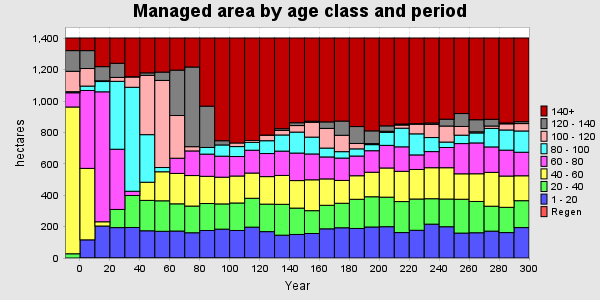

Values plotted in this chart, from the file beside it:
PERIOD, YEAR, PERIODWIDTH, Regen, 1 - 20, 20 - 40, 40 - 60, 60 - 80, 80 - 100, 100 - 120, 120 - 140, 140+, TOTAL
0, 0, 10, 0, 0, 27.05, 934.9, 90.57, 6.937, 129.9, 131.8, 80.3, 1401
1, 10, 10, 0, 115.7, 0, 455.2, 496.3, 28.05, 111.8, 114.1, 80.3, 1401
2, 20, 10, 0, 203.8, 0, 27.05, 827.9, 65.38, 4.872, 90.03, 182.4, 1401
3, 30, 10, 0, 193.7, 115.7, 0, 383.5, 432.5, 24.99, 90.03, 161, 1401
4, 40, 10, 0, 194.3, 203.8, 0, 27.05, 662.4, 65.38, 1.816, 246.7, 1401
5, 50, 10, 0, 173.3, 193.7, 115.7, 0, 303, 377.9, 15.73, 222, 1401
6, 60, 10, 0, 170.2, 194.3, 184.9, 0, 27.05, 554.8, 53.04, 217.2, 1401
7, 70, 10, 0, 171.8, 173.3, 193.7, 96.76, 0, 272.1, 289.2, 204.6, 1401
8, 80, 10, 0, 160.8, 170.2, 194.3, 156.8, 0, 27.05, 507.5, 184.7, 1401
9, 90, 10, 0, 175.3, 171.8, 173.3, 141.4, 42.42, 0, 263, 434.2, 1401
10, 100, 10, 0, 183.8, 160.8, 170.2, 133.8, 71.5, 0, 27.05, 654.3, 1401
11, 110, 10, 0, 175.2, 175.3, 171.8, 124.1, 63.43, 22.92, 0, 668.7, 1401
12, 120, 10, 0, 196.6, 183.8, 160.8, 145.3, 50.12, 11.95, 0, 652.8, 1401
13, 130, 10, 0, 168, 175.2, 175.3, 147, 81.65, 35.57, 0.4281, 618.3, 1401
14, 140, 10, 0, 145.4, 196.6, 183.8, 154.9, 103, 28.87, 10.96, 577.8, 1401
15, 150, 10, 0, 150, 168, 175.2, 175.3, 133.7, 41.48, 18.08, 539.7, 1401
16, 160, 10, 0, 156.1, 145.4, 196.6, 164.6, 107.3, 94.3, 7.269, 529.8, 1401
17, 170, 10, 0, 185.9, 150, 168, 140, 56.44, 125.4, 41.48, 534.3, 1401
18, 180, 10, 0, 192.6, 156.1, 145.4, 142.5, 40.74, 104.5, 90.41, 529.2, 1401
19, 190, 10, 0, 188.2, 185.9, 150, 125.6, 45.58, 34.36, 107.8, 564.1, 1401
20, 200, 10, 0, 197.5, 192.6, 156.1, 137.2, 38.66, 6.549, 81.25, 591.5, 1401
21, 210, 10, 0, 199.4, 188.2, 185.9, 144.1, 82.8, 7.022, 34.36, 559.7, 1401
22, 220, 10, 0, 162, 197.5, 192.6, 156.1, 118.7, 20.03, 6.549, 547.9, 1401
23, 230, 10, 0, 176.5, 199.4, 188.2, 92.68, 134.2, 61.27, 3.519, 545.7, 1401
24, 240, 10, 0, 215.6, 162, 197.5, 102.7, 89.46, 84.07, 8.792, 541.3, 1401
25, 250, 10, 0, 199.2, 176.5, 199.4, 128.8, 34.61, 102.1, 43.58, 517.2, 1401
26, 260, 10, 0, 158.7, 215.6, 162, 192.5, 53.65, 55.47, 82.22, 481.2, 1401
27, 270, 10, 0, 160.9, 199.2, 176.5, 196.4, 63.47, 7.604, 76.75, 520.5, 1401
28, 280, 10, 0, 171.3, 158.7, 215.6, 162, 117.9, 15.19, 42.95, 517.7, 1401
29, 290, 10, 0, 161.9, 160.9, 199.2, 165, 128.5, 39.01, 5.671, 541.1, 1401
30, 300, 10, 0, 193.9, 171.3, 158.7, 149.9, 135.5, 47.14, 12.1, 533, 1401
